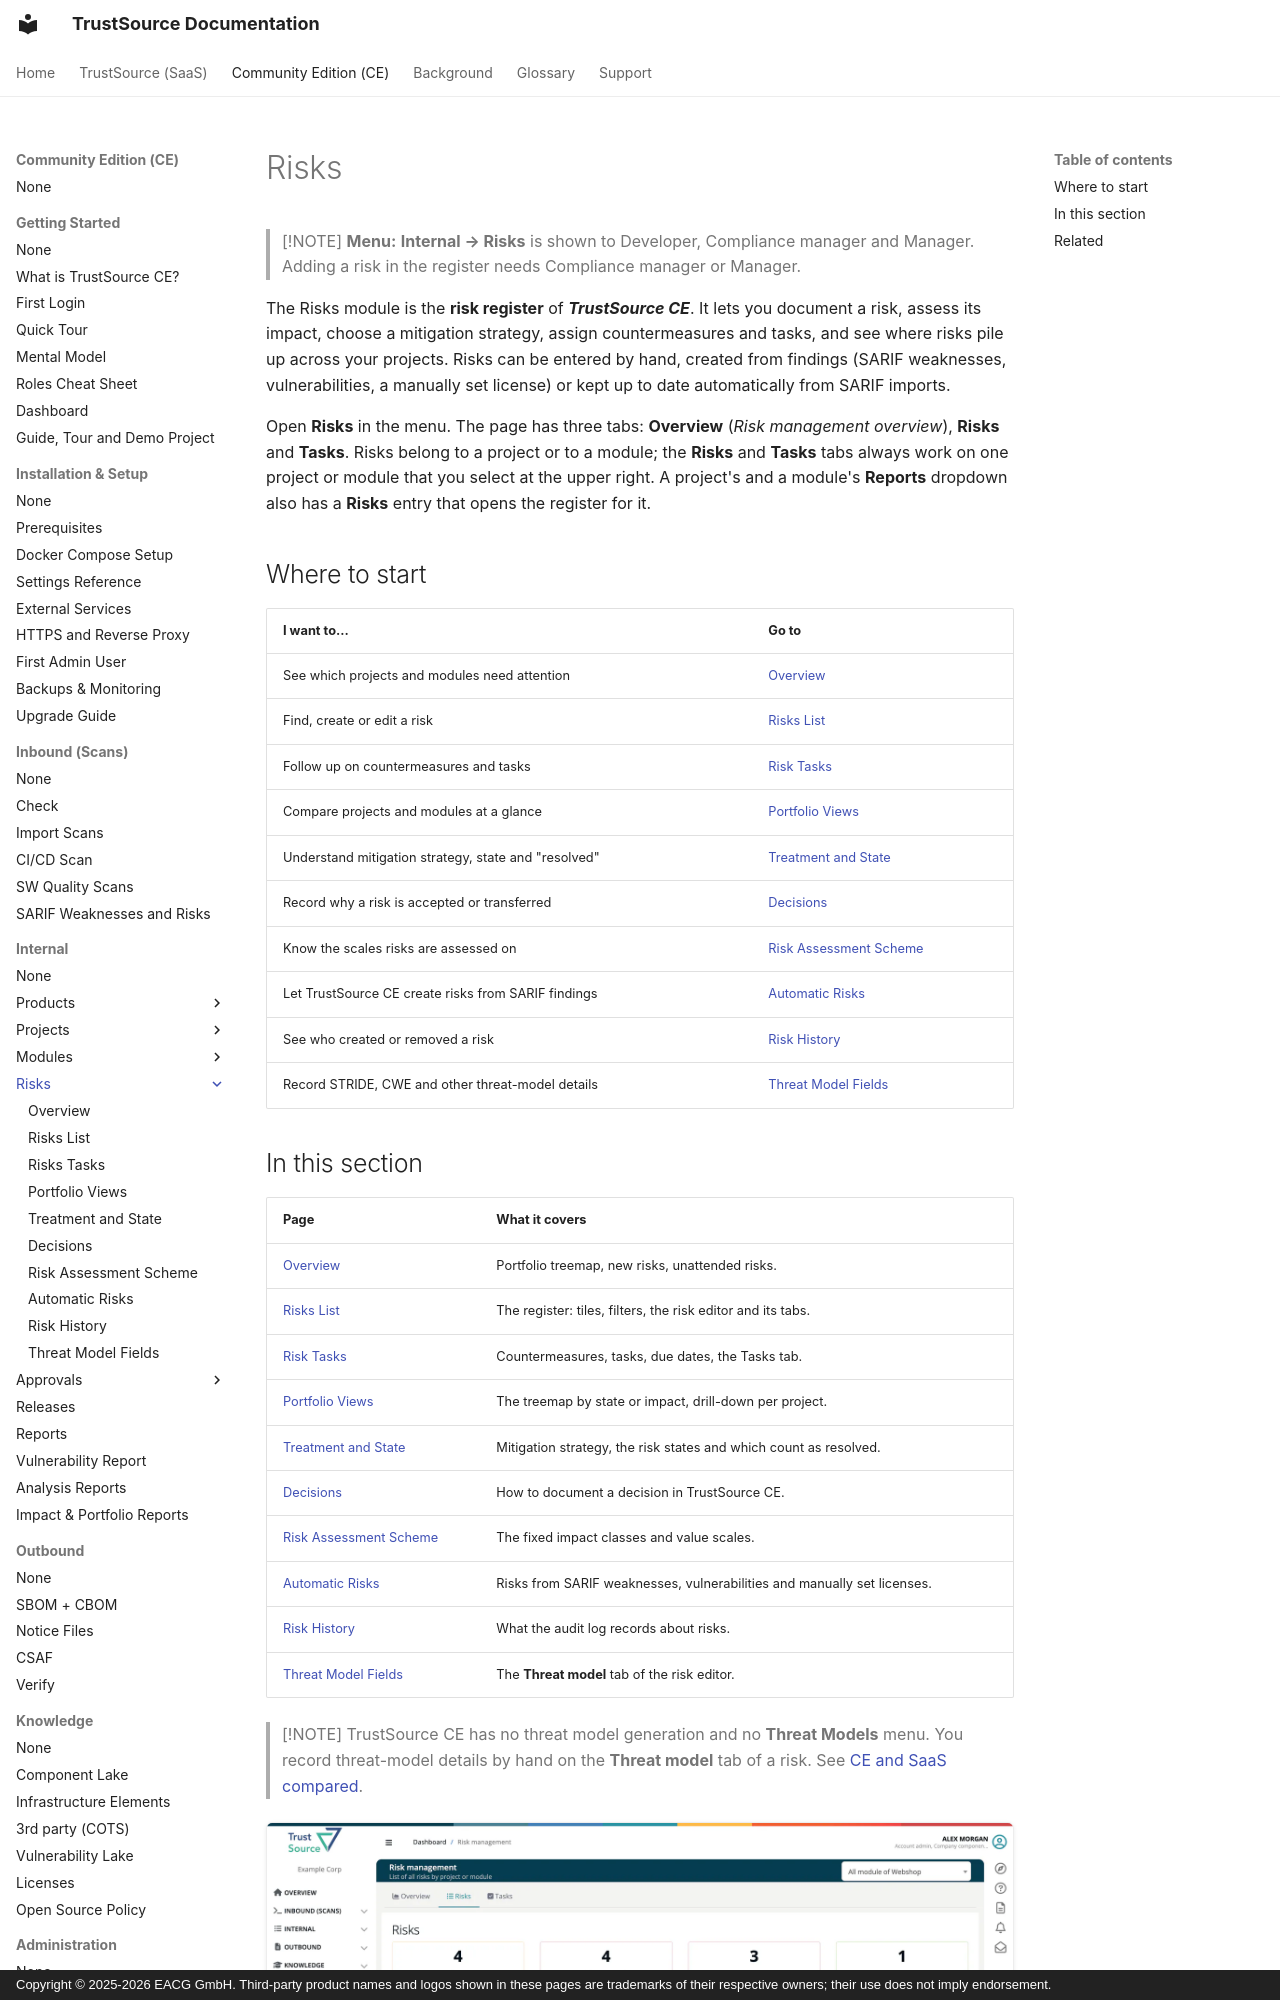

repository: TrustSource/ts-docs · page: ce/03-internal/05-risks/index.html · generator: mkdocs · copyright: Copyright © 2025-2026 EACG GmbH. Third-party product names and logos shown in these pages are trademarks of their respective owners; their use does not imply endorsement.

# Risks

> [!NOTE]
> **Menu:** **Internal → Risks** is shown to Developer, Compliance manager and Manager. Adding a risk in the register needs Compliance manager or Manager.

The Risks module is the **risk register** of ***TrustSource CE***. It lets you document a risk, assess its impact, choose a mitigation strategy, assign countermeasures and tasks, and see where risks pile up across your projects. Risks can be entered by hand, created from findings (SARIF weaknesses, vulnerabilities, a manually set license) or kept up to date automatically from SARIF imports.

Open **Risks** in the menu. The page has three tabs: **Overview** (*Risk management overview*), **Risks** and **Tasks**. Risks belong to a project or to a module; the **Risks** and **Tasks** tabs always work on one project or module that you select at the upper right. A project's and a module's **Reports** dropdown also has a **Risks** entry that opens the register for it.

## Where to start

| I want to... | Go to |
|---|---|
| See which projects and modules need attention | [Overview](01-overview.md) |
| Find, create or edit a risk | [Risks List](02-risks-list.md) |
| Follow up on countermeasures and tasks | [Risk Tasks](03-risks-tasks.md) |
| Compare projects and modules at a glance | [Portfolio Views](04-portfolio-views.md) |
| Understand mitigation strategy, state and "resolved" | [Treatment and State](05-treatment-and-state.md) |
| Record why a risk is accepted or transferred | [Decisions](06-decisions.md) |
| Know the scales risks are assessed on | [Risk Assessment Scheme](07-risk-assessment-scheme.md) |
| Let TrustSource CE create risks from SARIF findings | [Automatic Risks](08-automatic-risks.md) |
| See who created or removed a risk | [Risk History](09-risk-history.md) |
| Record STRIDE, CWE and other threat-model details | [Threat Model Fields](10-threat-model-fields.md) |
